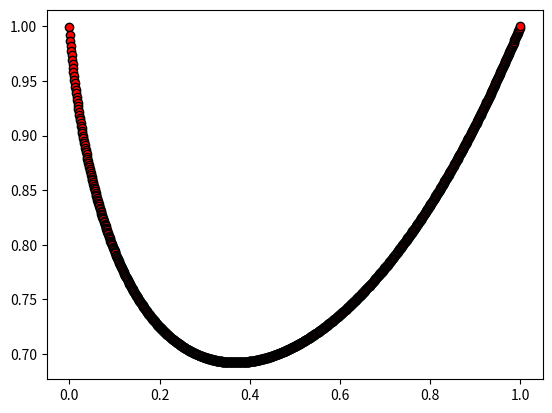

The matplotlib source for this figure:
# coding:utf-8

import numpy as np
import matplotlib.pyplot as plt

x = np.linspace(0.0001, 1, 1000)
y = x**x
plt.plot(x,y,'ro-',mec='k',linewidth=3)
plt.show()
